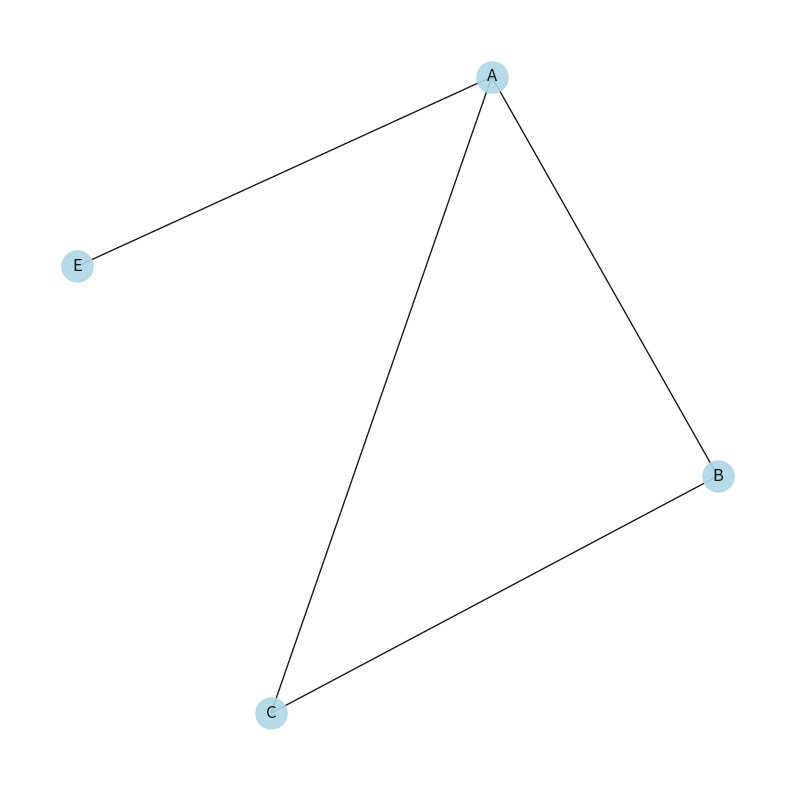

The matplotlib source for this figure:
#!/usr/bin/env python

import numpy as np
import matplotlib.pyplot as plt
import networkx as nx

import warnings
warnings.filterwarnings("ignore")


def draw_network(edge_dict,file_name=None,ax=None,node_size=500,k=10):
    """draw a simple network"""
    if not ax:
        fig = plt.figure(figsize=(10,10))
        ax = fig.add_subplot(111)
        ax.set_yticks([])
        ax.set_xticks([])

    G = nx.Graph()
    for edge,weight in edge_dict.items():
        G.add_edge(edge[0],edge[1],weight=weight)

    pos=nx.spring_layout(G,k=k)

    ## draw the nodes                                                                                                          
    nx.draw_networkx(G,pos,node_size=node_size,
                     node_color='#ADD8E6',alpha=0.9,ax=ax)

    ax.axis('off')
    
    if file_name:
        plt.savefig(file_name)

if __name__ == "__main__":
    np.random.seed(42)
    edge_dict = {("A","B"):1,("B","C"):1,("A","C"):1,("A","E"):1}
    draw_network(edge_dict,"simple.png",k=100)
    plt.show()
    

     
